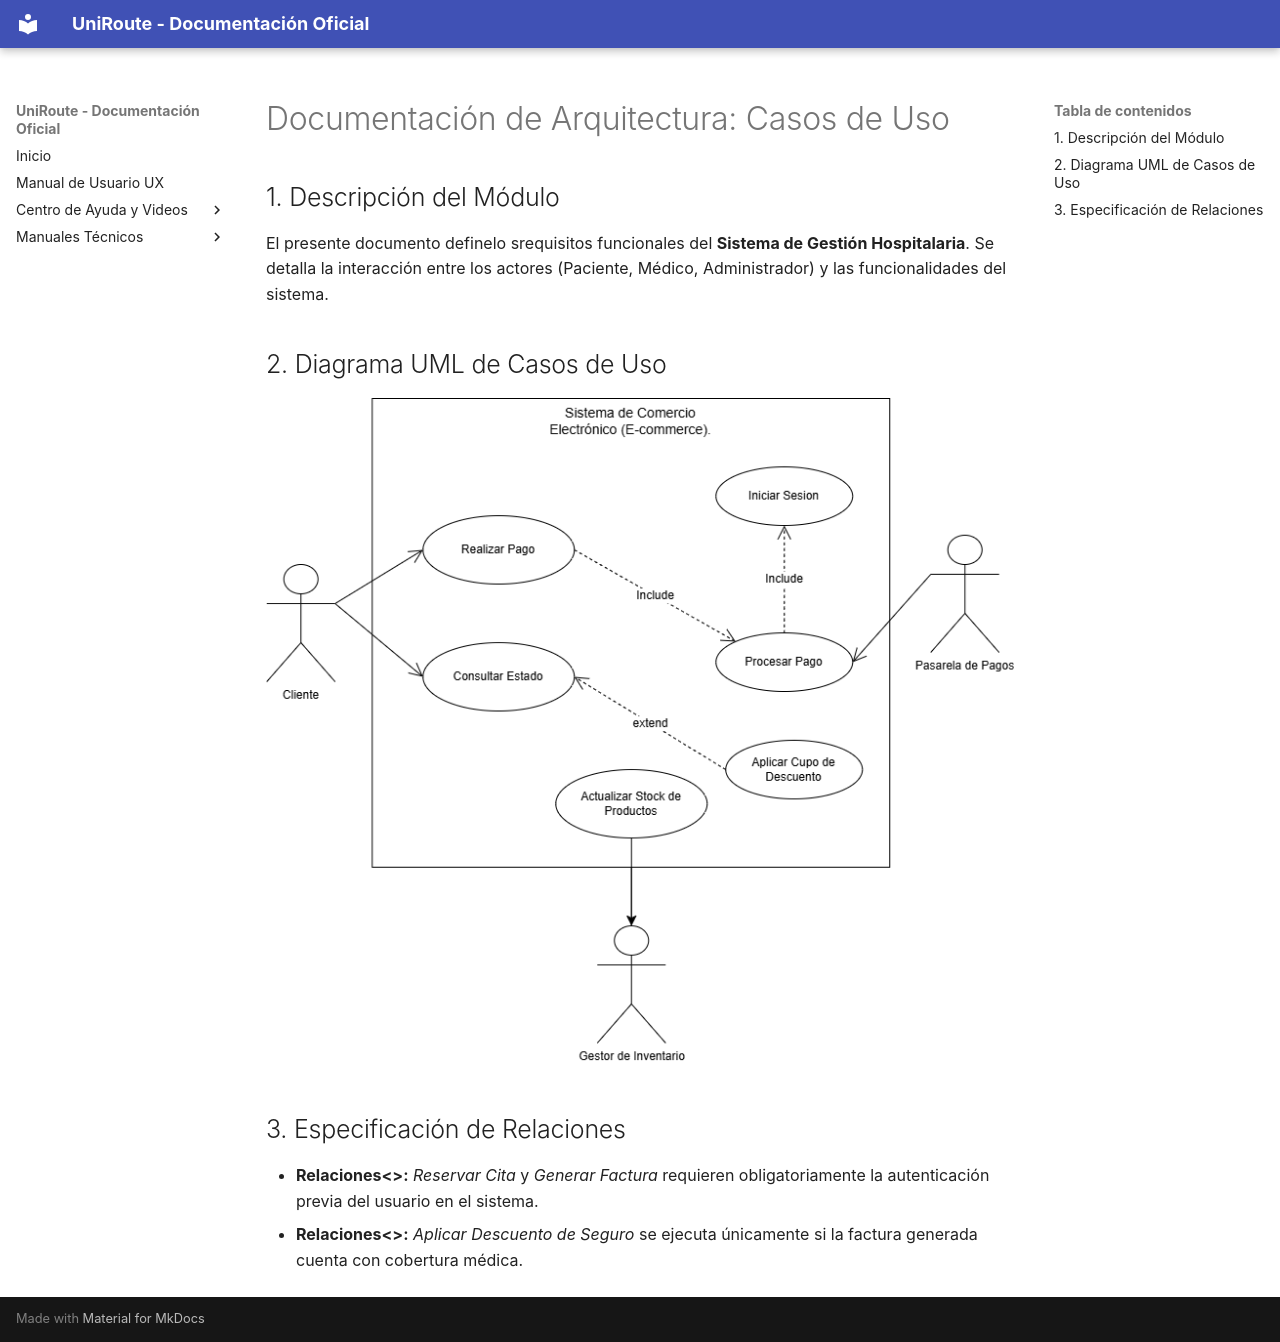

repository: brenditaap/documentacion-sistema-v1 · page: arquitectura/caso_de_uso/index.html · generator: mkdocs

# Documentación de Arquitectura: Casos de Uso

## 1. Descripción del Módulo
El presente documento definelo srequisitos funcionales del **Sistema de Gestión Hospitalaria**. Se detalla la interacción entre los actores (Paciente, Médico, Administrador) y las funcionalidades del sistema.

## 2. Diagrama UML de Casos de Uso
![Diagrama de Casos de Uso Hospitalario](../assets/casos_de_uso.png)

## 3. Especificación de Relaciones
* **Relaciones<<include>>:** *Reservar Cita* y *Generar Factura* requieren obligatoriamente la autenticación previa del usuario en el sistema.
* **Relaciones<<include>>:** *Aplicar Descuento de Seguro* se ejecuta únicamente si la factura generada cuenta con cobertura médica.
